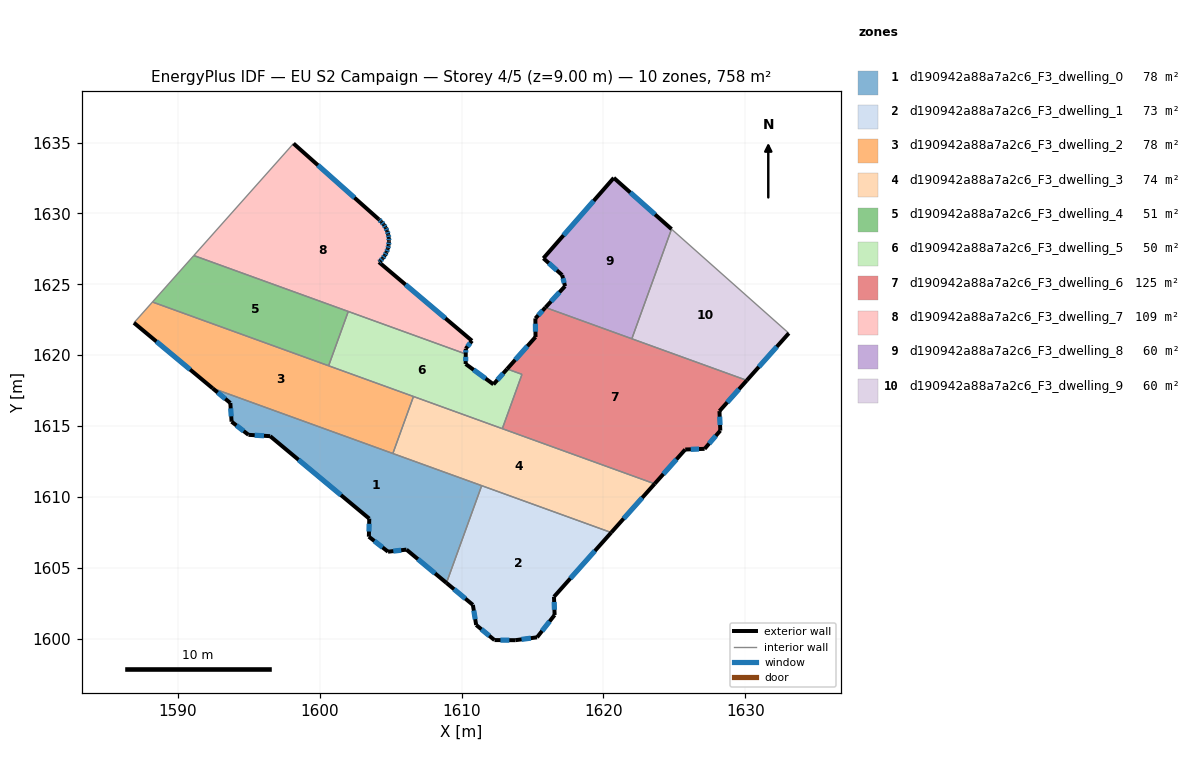
=== STOREY PLAN SPEC (per zone: floor XY polygon, exterior-wall plan segments, windows/doors) ===
zone 1: d190942a88a7a2c6_F3_dwelling_0  (78.5 m²)
  floor: (1611.41, 1610.80) (1608.93, 1603.94) (1606.11, 1606.29) (1604.81, 1606.14) (1603.46, 1607.20) (1603.48, 1608.47) (1596.49, 1614.29) (1594.97, 1614.38) (1593.77, 1615.31) (1593.69, 1616.63) (1592.43, 1617.67)
  exterior wall: (1603.48, 1608.47) – (1603.46, 1607.20)  [1.3 m]
    window: (1603.48, 1608.11) – (1603.46, 1607.56)  [0.7 m²]
  exterior wall: (1596.49, 1614.29) – (1603.48, 1608.47)  [9.1 m]
    window: (1598.49, 1612.63) – (1601.49, 1610.13)  [5.0 m²]
  exterior wall: (1594.97, 1614.38) – (1596.49, 1614.29)  [1.5 m]
    window: (1595.40, 1614.36) – (1596.06, 1614.32)  [0.8 m²]
  exterior wall: (1593.77, 1615.31) – (1594.97, 1614.38)  [1.5 m]
    window: (1594.11, 1615.05) – (1594.62, 1614.65)  [0.8 m²]
  exterior wall: (1593.69, 1616.63) – (1593.77, 1615.31)  [1.3 m]
    window: (1593.71, 1616.25) – (1593.75, 1615.69)  [0.7 m²]
  exterior wall: (1592.43, 1617.67) – (1593.69, 1616.63)  [1.6 m]
    window: (1592.79, 1617.37) – (1593.33, 1616.92)  [0.9 m²]
  exterior wall: (1606.11, 1606.29) – (1608.93, 1603.94)  [3.7 m]
    window: (1606.91, 1605.62) – (1608.12, 1604.61)  [2.0 m²]
  exterior wall: (1604.81, 1606.14) – (1606.11, 1606.29)  [1.3 m]
    window: (1605.18, 1606.18) – (1605.74, 1606.25)  [0.7 m²]
  exterior wall: (1603.46, 1607.20) – (1604.81, 1606.14)  [1.7 m]
    window: (1603.84, 1606.90) – (1604.42, 1606.44)  [0.9 m²]
  interior walls: 3
zone 2: d190942a88a7a2c6_F3_dwelling_1  (73.0 m²)
  floor: (1620.55, 1607.49) (1616.51, 1602.96) (1616.55, 1601.68) (1615.32, 1600.10) (1613.78, 1599.90) (1612.31, 1599.91) (1611.02, 1600.97) (1610.79, 1602.39) (1608.93, 1603.94) (1611.41, 1610.80)
  exterior wall: (1612.31, 1599.91) – (1613.78, 1599.90)  [1.5 m]
    window: (1612.73, 1599.91) – (1613.36, 1599.90)  [0.8 m²]
  exterior wall: (1611.02, 1600.97) – (1612.31, 1599.91)  [1.7 m]
    window: (1611.39, 1600.67) – (1611.95, 1600.21)  [0.9 m²]
  exterior wall: (1610.79, 1602.39) – (1611.02, 1600.97)  [1.4 m]
    window: (1610.86, 1601.99) – (1610.96, 1601.38)  [0.8 m²]
  exterior wall: (1608.93, 1603.94) – (1610.79, 1602.39)  [2.4 m]
    window: (1609.46, 1603.50) – (1610.26, 1602.83)  [1.3 m²]
  exterior wall: (1616.51, 1602.96) – (1620.55, 1607.49)  [6.1 m]
    window: (1617.66, 1604.26) – (1619.39, 1606.20)  [3.3 m²]
  exterior wall: (1616.55, 1601.68) – (1616.51, 1602.96)  [1.3 m]
    window: (1616.54, 1602.04) – (1616.52, 1602.60)  [0.7 m²]
  exterior wall: (1615.32, 1600.10) – (1616.55, 1601.68)  [2.0 m]
    window: (1615.67, 1600.55) – (1616.20, 1601.23)  [1.1 m²]
  exterior wall: (1613.78, 1599.90) – (1615.32, 1600.10)  [1.5 m]
    window: (1614.22, 1599.96) – (1614.88, 1600.05)  [0.9 m²]
  interior walls: 2
zone 3: d190942a88a7a2c6_F3_dwelling_2  (77.8 m²)
  floor: (1606.60, 1617.09) (1605.15, 1613.07) (1592.43, 1617.67) (1586.89, 1622.28) (1588.19, 1623.75)
  exterior wall: (1586.89, 1622.28) – (1592.43, 1617.67)  [7.2 m]
    window: (1588.47, 1620.97) – (1590.85, 1618.99)  [4.0 m²]
  interior walls: 5
zone 4: d190942a88a7a2c6_F3_dwelling_3  (73.7 m²)
  floor: (1623.61, 1610.93) (1620.55, 1607.49) (1605.15, 1613.07) (1606.60, 1617.09)
  exterior wall: (1620.55, 1607.49) – (1623.61, 1610.93)  [4.6 m]
    window: (1621.42, 1608.47) – (1622.73, 1609.95)  [2.5 m²]
  interior walls: 5
zone 5: d190942a88a7a2c6_F3_dwelling_4  (50.5 m²)
  floor: (1602.00, 1623.08) (1600.62, 1619.25) (1588.19, 1623.75) (1591.11, 1627.03)
  interior walls: 4
zone 6: d190942a88a7a2c6_F3_dwelling_5  (50.3 m²)
  floor: (1613.21, 1619.03) (1614.25, 1618.65) (1612.87, 1614.82) (1600.62, 1619.25) (1602.00, 1623.08) (1610.29, 1620.08) (1610.28, 1619.38) (1612.24, 1617.95)
  exterior wall: (1610.28, 1619.38) – (1610.29, 1620.08)  [0.7 m]
    window: (1610.28, 1619.58) – (1610.29, 1619.88)  [0.4 m²]
  exterior wall: (1612.24, 1617.95) – (1610.28, 1619.38)  [2.4 m]
    window: (1611.68, 1618.35) – (1610.84, 1618.97)  [1.3 m²]
  exterior wall: (1613.21, 1619.03) – (1612.24, 1617.95)  [1.4 m]
    window: (1612.93, 1618.72) – (1612.52, 1618.25)  [0.8 m²]
  interior walls: 6
zone 7: d190942a88a7a2c6_F3_dwelling_6  (124.8 m²)
  floor: (1630.11, 1618.22) (1628.18, 1616.06) (1628.24, 1614.68) (1627.13, 1613.40) (1625.77, 1613.35) (1623.61, 1610.93) (1612.87, 1614.82) (1614.25, 1618.65) (1613.21, 1619.03) (1615.21, 1621.28) (1615.20, 1622.59) (1615.91, 1623.36)
  exterior wall: (1615.21, 1621.28) – (1613.21, 1619.03)  [3.0 m]
    window: (1614.64, 1620.64) – (1613.78, 1619.67)  [1.7 m²]
  exterior wall: (1615.20, 1622.59) – (1615.21, 1621.28)  [1.3 m]
    window: (1615.20, 1622.22) – (1615.21, 1621.66)  [0.7 m²]
  exterior wall: (1615.91, 1623.36) – (1615.20, 1622.59)  [1.0 m]
    window: (1615.71, 1623.14) – (1615.40, 1622.81)  [0.6 m²]
  exterior wall: (1628.18, 1616.06) – (1630.11, 1618.22)  [2.9 m]
    window: (1628.73, 1616.68) – (1629.56, 1617.60)  [1.6 m²]
  exterior wall: (1628.24, 1614.68) – (1628.18, 1616.06)  [1.4 m]
    window: (1628.22, 1615.08) – (1628.20, 1615.67)  [0.8 m²]
  exterior wall: (1627.13, 1613.40) – (1628.24, 1614.68)  [1.7 m]
    window: (1627.45, 1613.76) – (1627.92, 1614.32)  [0.9 m²]
  exterior wall: (1625.77, 1613.35) – (1627.13, 1613.40)  [1.4 m]
    window: (1626.16, 1613.36) – (1626.74, 1613.38)  [0.8 m²]
  exterior wall: (1623.61, 1610.93) – (1625.77, 1613.35)  [3.2 m]
    window: (1624.23, 1611.62) – (1625.15, 1612.66)  [1.8 m²]
  interior walls: 5
zone 8: d190942a88a7a2c6_F3_dwelling_7  (108.8 m²)
  floor: (1604.34, 1629.41) (1604.51, 1629.21) (1604.64, 1628.99) (1604.75, 1628.76) (1604.82, 1628.51) (1604.86, 1628.26) (1604.87, 1628.07) (1604.87, 1628.01) (1604.85, 1627.75) (1604.79, 1627.50) (1604.70, 1627.27) (1604.58, 1627.04) (1604.43, 1626.83) (1604.26, 1626.64) (1604.17, 1626.56) (1610.73, 1621.02) (1610.29, 1620.46) (1610.29, 1620.08) (1591.11, 1627.03) (1598.14, 1634.93) (1604.16, 1629.58)
  exterior wall: (1604.16, 1629.58) – (1598.14, 1634.93)  [8.1 m]
    window: (1602.44, 1631.11) – (1599.86, 1633.40)  [4.4 m²]
  exterior wall: (1604.34, 1629.41) – (1604.16, 1629.58)  [0.3 m]
    window: (1604.29, 1629.45) – (1604.21, 1629.53)  [0.1 m²]
  exterior wall: (1604.51, 1629.21) – (1604.34, 1629.41)  [0.3 m]
    window: (1604.46, 1629.27) – (1604.39, 1629.35)  [0.1 m²]
  exterior wall: (1604.64, 1628.99) – (1604.51, 1629.21)  [0.3 m]
    window: (1604.60, 1629.05) – (1604.54, 1629.15)  [0.1 m²]
  exterior wall: (1604.75, 1628.76) – (1604.64, 1628.99)  [0.3 m]
    window: (1604.72, 1628.83) – (1604.67, 1628.93)  [0.1 m²]
  exterior wall: (1604.82, 1628.51) – (1604.75, 1628.76)  [0.3 m]
    window: (1604.80, 1628.58) – (1604.77, 1628.69)  [0.1 m²]
  exterior wall: (1604.86, 1628.26) – (1604.82, 1628.51)  [0.3 m]
    window: (1604.85, 1628.34) – (1604.83, 1628.44)  [0.1 m²]
  exterior wall: (1604.87, 1628.07) – (1604.86, 1628.26)  [0.2 m]
    window: (1604.87, 1628.13) – (1604.87, 1628.21)  [0.1 m²]
  exterior wall: (1604.87, 1628.01) – (1604.87, 1628.07)  [0.1 m]
  exterior wall: (1604.85, 1627.75) – (1604.87, 1628.01)  [0.3 m]
    window: (1604.86, 1627.83) – (1604.87, 1627.94)  [0.1 m²]
  exterior wall: (1604.79, 1627.50) – (1604.85, 1627.75)  [0.3 m]
    window: (1604.81, 1627.58) – (1604.83, 1627.68)  [0.1 m²]
  exterior wall: (1604.70, 1627.27) – (1604.79, 1627.50)  [0.3 m]
    window: (1604.73, 1627.33) – (1604.77, 1627.44)  [0.1 m²]
  exterior wall: (1604.58, 1627.04) – (1604.70, 1627.27)  [0.3 m]
    window: (1604.62, 1627.10) – (1604.67, 1627.20)  [0.1 m²]
  exterior wall: (1604.43, 1626.83) – (1604.58, 1627.04)  [0.3 m]
    window: (1604.48, 1626.89) – (1604.54, 1626.98)  [0.1 m²]
  exterior wall: (1604.26, 1626.64) – (1604.43, 1626.83)  [0.3 m]
    window: (1604.31, 1626.70) – (1604.38, 1626.78)  [0.1 m²]
  exterior wall: (1604.17, 1626.56) – (1604.26, 1626.64)  [0.1 m]
    window: (1604.19, 1626.59) – (1604.23, 1626.62)  [0.1 m²]
  exterior wall: (1610.73, 1621.02) – (1604.17, 1626.56)  [8.6 m]
    window: (1608.85, 1622.60) – (1606.04, 1624.98)  [4.7 m²]
  exterior wall: (1610.29, 1620.46) – (1610.73, 1621.02)  [0.7 m]
    window: (1610.41, 1620.62) – (1610.60, 1620.86)  [0.4 m²]
  exterior wall: (1610.29, 1620.08) – (1610.29, 1620.46)  [0.4 m]
    window: (1610.29, 1620.19) – (1610.29, 1620.35)  [0.2 m²]
  interior walls: 3
zone 9: d190942a88a7a2c6_F3_dwelling_8  (60.1 m²)
  floor: (1624.80, 1628.89) (1622.00, 1621.16) (1615.91, 1623.36) (1617.29, 1624.87) (1617.09, 1625.65) (1615.76, 1626.83) (1620.73, 1632.51)
  exterior wall: (1624.80, 1628.89) – (1620.73, 1632.51)  [5.4 m]
    window: (1623.64, 1629.92) – (1621.89, 1631.47)  [3.0 m²]
  exterior wall: (1617.29, 1624.87) – (1615.91, 1623.36)  [2.0 m]
    window: (1616.90, 1624.44) – (1616.30, 1623.79)  [1.1 m²]
  exterior wall: (1617.09, 1625.65) – (1617.29, 1624.87)  [0.8 m]
    window: (1617.15, 1625.43) – (1617.23, 1625.09)  [0.4 m²]
  exterior wall: (1615.76, 1626.83) – (1617.09, 1625.65)  [1.8 m]
    window: (1616.14, 1626.50) – (1616.71, 1625.99)  [1.0 m²]
  exterior wall: (1620.73, 1632.51) – (1615.76, 1626.83)  [7.5 m]
    window: (1619.31, 1630.89) – (1617.18, 1628.45)  [4.2 m²]
  interior walls: 2
zone 10: d190942a88a7a2c6_F3_dwelling_9  (60.1 m²)
  floor: (1633.07, 1621.55) (1630.11, 1618.22) (1622.00, 1621.16) (1624.80, 1628.89)
  exterior wall: (1630.11, 1618.22) – (1633.07, 1621.55)  [4.5 m]
    window: (1630.96, 1619.17) – (1632.23, 1620.60)  [2.5 m²]
  interior walls: 3

=== DERIVED (storey summary) ===
Building: EU S2 Campaign
Storey: 4 of 5  (floor level z = 9.00 m)
Storey gross floor area: 757.6 m²
Zones on this storey: 10
  - d190942a88a7a2c6_F3_dwelling_0: floor 78.5 m²; exterior wall 23.1 m (69.2 m²); 9 window(s) 12.7 m²; WWR 18.4%
  - d190942a88a7a2c6_F3_dwelling_1: floor 73.0 m²; exterior wall 17.9 m (53.7 m²); 8 window(s) 9.9 m²; WWR 18.4%
  - d190942a88a7a2c6_F3_dwelling_2: floor 77.8 m²; exterior wall 7.2 m (21.6 m²); 1 window(s) 4.0 m²; WWR 18.4%
  - d190942a88a7a2c6_F3_dwelling_3: floor 73.7 m²; exterior wall 4.6 m (13.8 m²); 1 window(s) 2.5 m²; WWR 18.4%
  - d190942a88a7a2c6_F3_dwelling_4: floor 50.5 m²
  - d190942a88a7a2c6_F3_dwelling_5: floor 50.3 m²; exterior wall 4.6 m (13.8 m²); 3 window(s) 2.5 m²; WWR 18.4%
  - d190942a88a7a2c6_F3_dwelling_6: floor 124.8 m²; exterior wall 16.0 m (47.9 m²); 8 window(s) 8.8 m²; WWR 18.4%
  - d190942a88a7a2c6_F3_dwelling_7: floor 108.8 m²; exterior wall 21.2 m (63.5 m²); 18 window(s) 11.6 m²; WWR 18.3%
  - d190942a88a7a2c6_F3_dwelling_8: floor 60.1 m²; exterior wall 17.6 m (52.8 m²); 5 window(s) 9.7 m²; WWR 18.4%
  - d190942a88a7a2c6_F3_dwelling_9: floor 60.1 m²; exterior wall 4.5 m (13.4 m²); 1 window(s) 2.5 m²; WWR 18.4%
Zone adjacency (shared interzone walls):
  - d190942a88a7a2c6_F3_dwelling_0 ↔ d190942a88a7a2c6_F3_dwelling_1
  - d190942a88a7a2c6_F3_dwelling_0 ↔ d190942a88a7a2c6_F3_dwelling_2
  - d190942a88a7a2c6_F3_dwelling_0 ↔ d190942a88a7a2c6_F3_dwelling_3
  - d190942a88a7a2c6_F3_dwelling_1 ↔ d190942a88a7a2c6_F3_dwelling_3
  - d190942a88a7a2c6_F3_dwelling_2 ↔ d190942a88a7a2c6_F3_dwelling_3
  - d190942a88a7a2c6_F3_dwelling_2 ↔ d190942a88a7a2c6_F3_dwelling_4
  - d190942a88a7a2c6_F3_dwelling_2 ↔ d190942a88a7a2c6_F3_dwelling_5
  - d190942a88a7a2c6_F3_dwelling_3 ↔ d190942a88a7a2c6_F3_dwelling_5
  - d190942a88a7a2c6_F3_dwelling_3 ↔ d190942a88a7a2c6_F3_dwelling_6
  - d190942a88a7a2c6_F3_dwelling_4 ↔ d190942a88a7a2c6_F3_dwelling_5
  - d190942a88a7a2c6_F3_dwelling_4 ↔ d190942a88a7a2c6_F3_dwelling_7
  - d190942a88a7a2c6_F3_dwelling_5 ↔ d190942a88a7a2c6_F3_dwelling_6
  - d190942a88a7a2c6_F3_dwelling_5 ↔ d190942a88a7a2c6_F3_dwelling_7
  - d190942a88a7a2c6_F3_dwelling_6 ↔ d190942a88a7a2c6_F3_dwelling_8
  - d190942a88a7a2c6_F3_dwelling_6 ↔ d190942a88a7a2c6_F3_dwelling_9
  - d190942a88a7a2c6_F3_dwelling_8 ↔ d190942a88a7a2c6_F3_dwelling_9